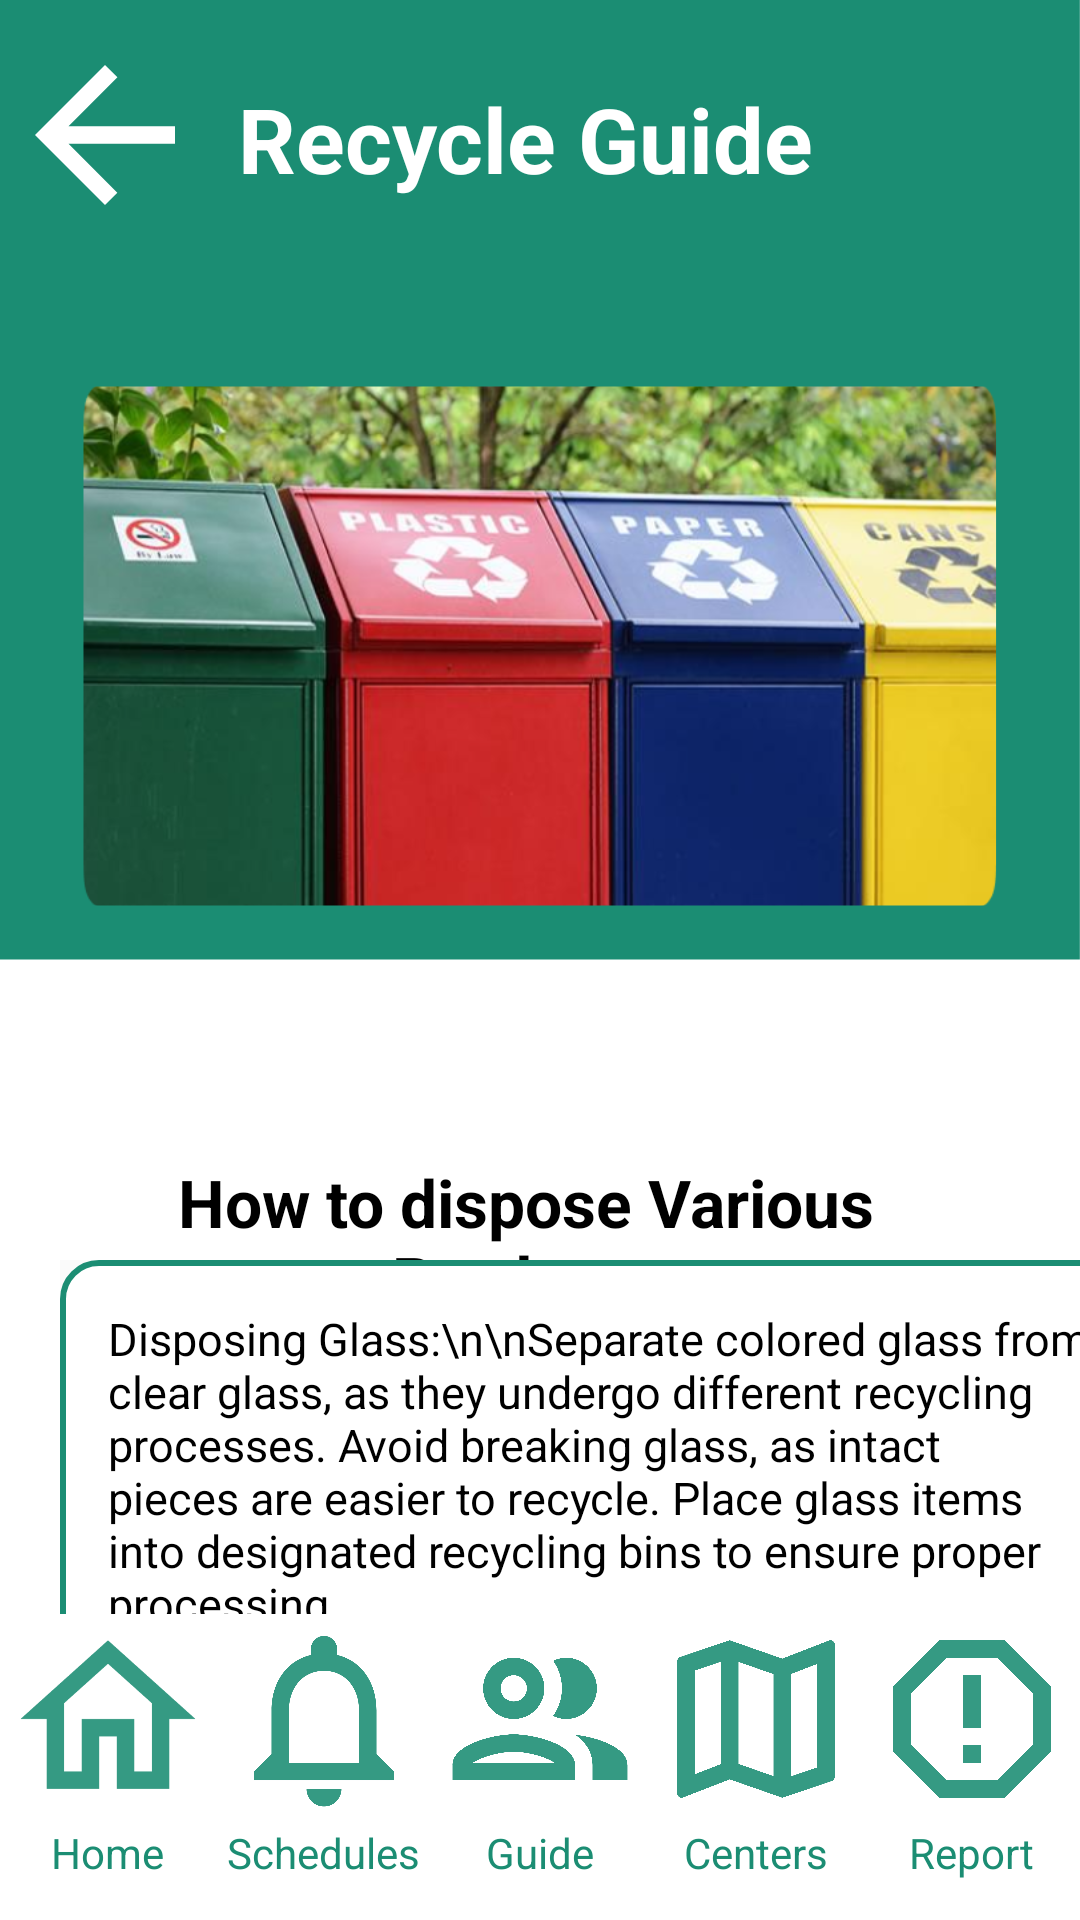

Produce the Android XML layout that renders to this screen, including the resource entries it uses.
<!-- AndroidManifest.xml: application theme Theme.WasteWiseApplication -->
<!-- res/layout/activity_guide_page.xml -->
<?xml version="1.0" encoding="utf-8"?>
<RelativeLayout xmlns:android="http://schemas.android.com/apk/res/android"
    xmlns:app="http://schemas.android.com/apk/res-auto"
    xmlns:tools="http://schemas.android.com/tools"
    android:layout_width="match_parent"
    android:layout_height="match_parent"
    android:background="@drawable/guide_page"
    tools:context=".HomePage">


    

    <TextView
        android:layout_width="420dp"
        android:layout_height="wrap_content"
        android:layout_marginTop="10dp"
        android:layout_marginEnd="10dp"
        android:gravity="center"
        android:padding="16dp"
        android:text="Recycle Guide"
        android:textColor="@color/white"
        android:textSize="30sp"
        android:textStyle="bold" />

    <ImageButton
        android:layout_width="70dp"
        android:layout_height="70dp"
        android:layout_marginTop="10dp"
        android:background="@color/green"
        android:src="@drawable/arrow_icon" />

    <TextView
        android:layout_width="400dp"
        android:layout_height="wrap_content"
        android:layout_marginTop="370dp"
        android:layout_marginEnd="10dp"
        android:padding="16dp"
        android:text="How to dispose Various Products"
        android:textColor="#000000"
        android:textSize="22sp"
        android:textStyle="bold"
        android:gravity="center"/>

    <LinearLayout
        android:layout_width="370dp"
        android:layout_height="320dp"
        android:layout_marginLeft="20dp"
        android:layout_marginTop="420dp"
        android:background="#FAFAFA"
        android:orientation="vertical">


        <TextView
            android:layout_width="370dp"
            android:layout_height="wrap_content"
            android:background="@drawable/rounded_bg"
            android:padding="16dp"
            android:text="Disposing Glass:\n\nSeparate colored glass from clear glass, as they undergo different recycling processes. Avoid breaking glass, as intact pieces are easier to recycle. Place glass items into designated recycling bins to ensure proper processing"
            android:textColor="#000000"
            android:textSize="15sp" />

    </LinearLayout>

    <LinearLayout
        android:layout_width="match_parent"
        android:layout_height="wrap_content"
        android:layout_alignParentBottom="true"
        android:gravity="center"
        android:background="@color/white"
        android:orientation="horizontal">

        <LinearLayout
            android:layout_width="0dp"
            android:layout_height="wrap_content"
            android:layout_weight="1"
            android:gravity="center"
            android:orientation="vertical">

            <ImageButton
                android:layout_width="70dp"
                android:layout_height="70dp"
                android:background="@color/white"
                android:src="@drawable/home_icon" />

            <TextView
                android:layout_width="wrap_content"
                android:layout_height="wrap_content"
                android:textColor="@color/green"
                android:paddingBottom="13dp"
                android:text="Home" />
        </LinearLayout>

        <LinearLayout
            android:layout_width="0dp"
            android:layout_height="wrap_content"
            android:layout_weight="1"
            android:gravity="center"
            android:orientation="vertical">

            <ImageButton
                android:layout_width="70dp"
                android:layout_height="70dp"
                android:background="@color/white"
                android:src="@drawable/bell_notification" />

            <TextView
                android:layout_width="wrap_content"
                android:layout_height="wrap_content"
                android:textColor="@color/green"
                android:paddingBottom="13dp"
                android:text="Schedules" />

        </LinearLayout>
        <LinearLayout
            android:layout_width="0dp"
            android:layout_height="wrap_content"
            android:layout_weight="1"
            android:gravity="center"
            android:orientation="vertical">

            <ImageButton
                android:layout_width="70dp"
                android:layout_height="70dp"
                android:background="@color/white"
                android:src="@drawable/people_icon" />

            <TextView
                android:layout_width="wrap_content"
                android:layout_height="wrap_content"
                android:textColor="@color/green"
                android:paddingBottom="13dp"
                android:text="Guide" />

        </LinearLayout>
        <LinearLayout
            android:layout_width="0dp"
            android:layout_height="wrap_content"
            android:layout_weight="1"
            android:gravity="center"
            android:orientation="vertical">

            <ImageButton
                android:layout_width="70dp"
                android:layout_height="70dp"
                android:background="@color/white"
                android:src="@drawable/map_icon" />

            <TextView
                android:layout_width="wrap_content"
                android:layout_height="wrap_content"
                android:textColor="@color/green"
                android:paddingBottom="13dp"
                android:text="Centers" />

        </LinearLayout>
        <LinearLayout
            android:layout_width="0dp"
            android:layout_height="wrap_content"
            android:layout_weight="1"
            android:gravity="center"
            android:orientation="vertical">

            <ImageButton
                android:layout_width="70dp"
                android:layout_height="70dp"
                android:background="@color/white"
                android:src="@drawable/report_icon" />

            <TextView
                android:layout_width="wrap_content"
                android:layout_height="wrap_content"
                android:textColor="@color/green"
                android:paddingBottom="13dp"
                android:text="Report" />

        </LinearLayout>

    </LinearLayout>

</RelativeLayout>
<!-- resources referenced by this layout -->
<resources>
  <color name="green">#1B8D73</color>
  <color name="white">#FFFFFFFF</color>
  <!-- drawable arrow_icon (drawable) -->
  <vector android:alpha="1" android:autoMirrored="true"
      android:height="40dp" android:tint="@color/white"
      android:viewportHeight="24" android:viewportWidth="24"
      android:width="40dp" xmlns:android="http://schemas.android.com/apk/res/android">
      <path android:fillColor="@android:color/white" android:pathData="M20,11H7.83l5.59,-5.59L12,4l-8,8 8,8 1.41,-1.41L7.83,13H20v-2z"/>
  </vector>
  <!-- drawable bell_notification (drawable) -->
  <vector android:alpha="0.89" android:height="30dp"
      android:tint="@color/green" android:viewportHeight="24"
      android:viewportWidth="24" android:width="30dp" xmlns:android="http://schemas.android.com/apk/res/android">
      <path android:fillColor="@color/white" android:pathData="M12,22c1.1,0 2,-0.9 2,-2h-4c0,1.1 0.9,2 2,2zM18,16v-5c0,-3.07 -1.63,-5.64 -4.5,-6.32L13.5,4c0,-0.83 -0.67,-1.5 -1.5,-1.5s-1.5,0.67 -1.5,1.5v0.68C7.64,5.36 6,7.92 6,11v5l-2,2v1h16v-1l-2,-2zM16,17L8,17v-6c0,-2.48 1.51,-4.5 4,-4.5s4,2.02 4,4.5v6z"/>
  </vector>
  <!-- drawable home_icon (drawable) -->
  <vector android:alpha="0.89" android:height="30dp"
      android:tint="@color/green" android:viewportHeight="24"
      android:viewportWidth="24" android:width="30dp" xmlns:android="http://schemas.android.com/apk/res/android">
      <path android:fillColor="@android:color/white" android:pathData="M12,5.69l5,4.5V18h-2v-6H9v6H7v-7.81l5,-4.5M12,3L2,12h3v8h6v-6h2v6h6v-8h3L12,3z"/>
  </vector>
  <!-- drawable map_icon (drawable) -->
  <vector android:alpha="0.89" android:height="30dp"
      android:tint="@color/green" android:viewportHeight="24"
      android:viewportWidth="24" android:width="30dp" xmlns:android="http://schemas.android.com/apk/res/android">
      <path android:fillColor="@android:color/white" android:pathData="M20.5,3l-0.16,0.03L15,5.1 9,3 3.36,4.9c-0.21,0.07 -0.36,0.25 -0.36,0.48L3,20.5c0,0.28 0.22,0.5 0.5,0.5l0.16,-0.03L9,18.9l6,2.1 5.64,-1.9c0.21,-0.07 0.36,-0.25 0.36,-0.48L21,3.5c0,-0.28 -0.22,-0.5 -0.5,-0.5zM10,5.47l4,1.4v11.66l-4,-1.4L10,5.47zM5,6.46l3,-1.01v11.7l-3,1.16L5,6.46zM19,17.54l-3,1.01L16,6.86l3,-1.16v11.84z"/>
  </vector>
  <!-- drawable report_icon (drawable) -->
  <vector android:alpha="0.89" android:height="30dp"
      android:tint="@color/green" android:viewportHeight="24"
      android:viewportWidth="24" android:width="30dp" xmlns:android="http://schemas.android.com/apk/res/android">
      <path android:fillColor="@android:color/white" android:pathData="M15.73,3H8.27L3,8.27v7.46L8.27,21h7.46L21,15.73V8.27L15.73,3zM19,14.9L14.9,19H9.1L5,14.9V9.1L9.1,5h5.8L19,9.1V14.9z"/>
      <path android:fillColor="@android:color/white" android:pathData="M11,7h2v6h-2z"/>
      <path android:fillColor="@android:color/white" android:pathData="M11,15h2v2h-2z"/>
  </vector>
  <!-- drawable rounded_bg (drawable) -->
  <shape xmlns:android="http://schemas.android.com/apk/res/android">
      <corners android:radius="12dp" />
      <solid android:color="@color/white" />
      <stroke
          android:width="2dp"
          android:color="@color/green" />
  </shape>
  <style name="Theme.WasteWiseApplication" parent="android:Theme.Material.Light.DarkActionBar">
  
          
          
          <item name="colorPrimary">@color/purple_200</item>
          <item name="colorPrimaryVariant">@color/purple_700</item>
          <item name="colorOnPrimary">@color/black</item>
  
      </style>
  <color name="purple_200">#FFBB86FC</color>
  <color name="purple_700">#FF3700B3</color>
  <color name="black">#FF000000</color>
</resources>
